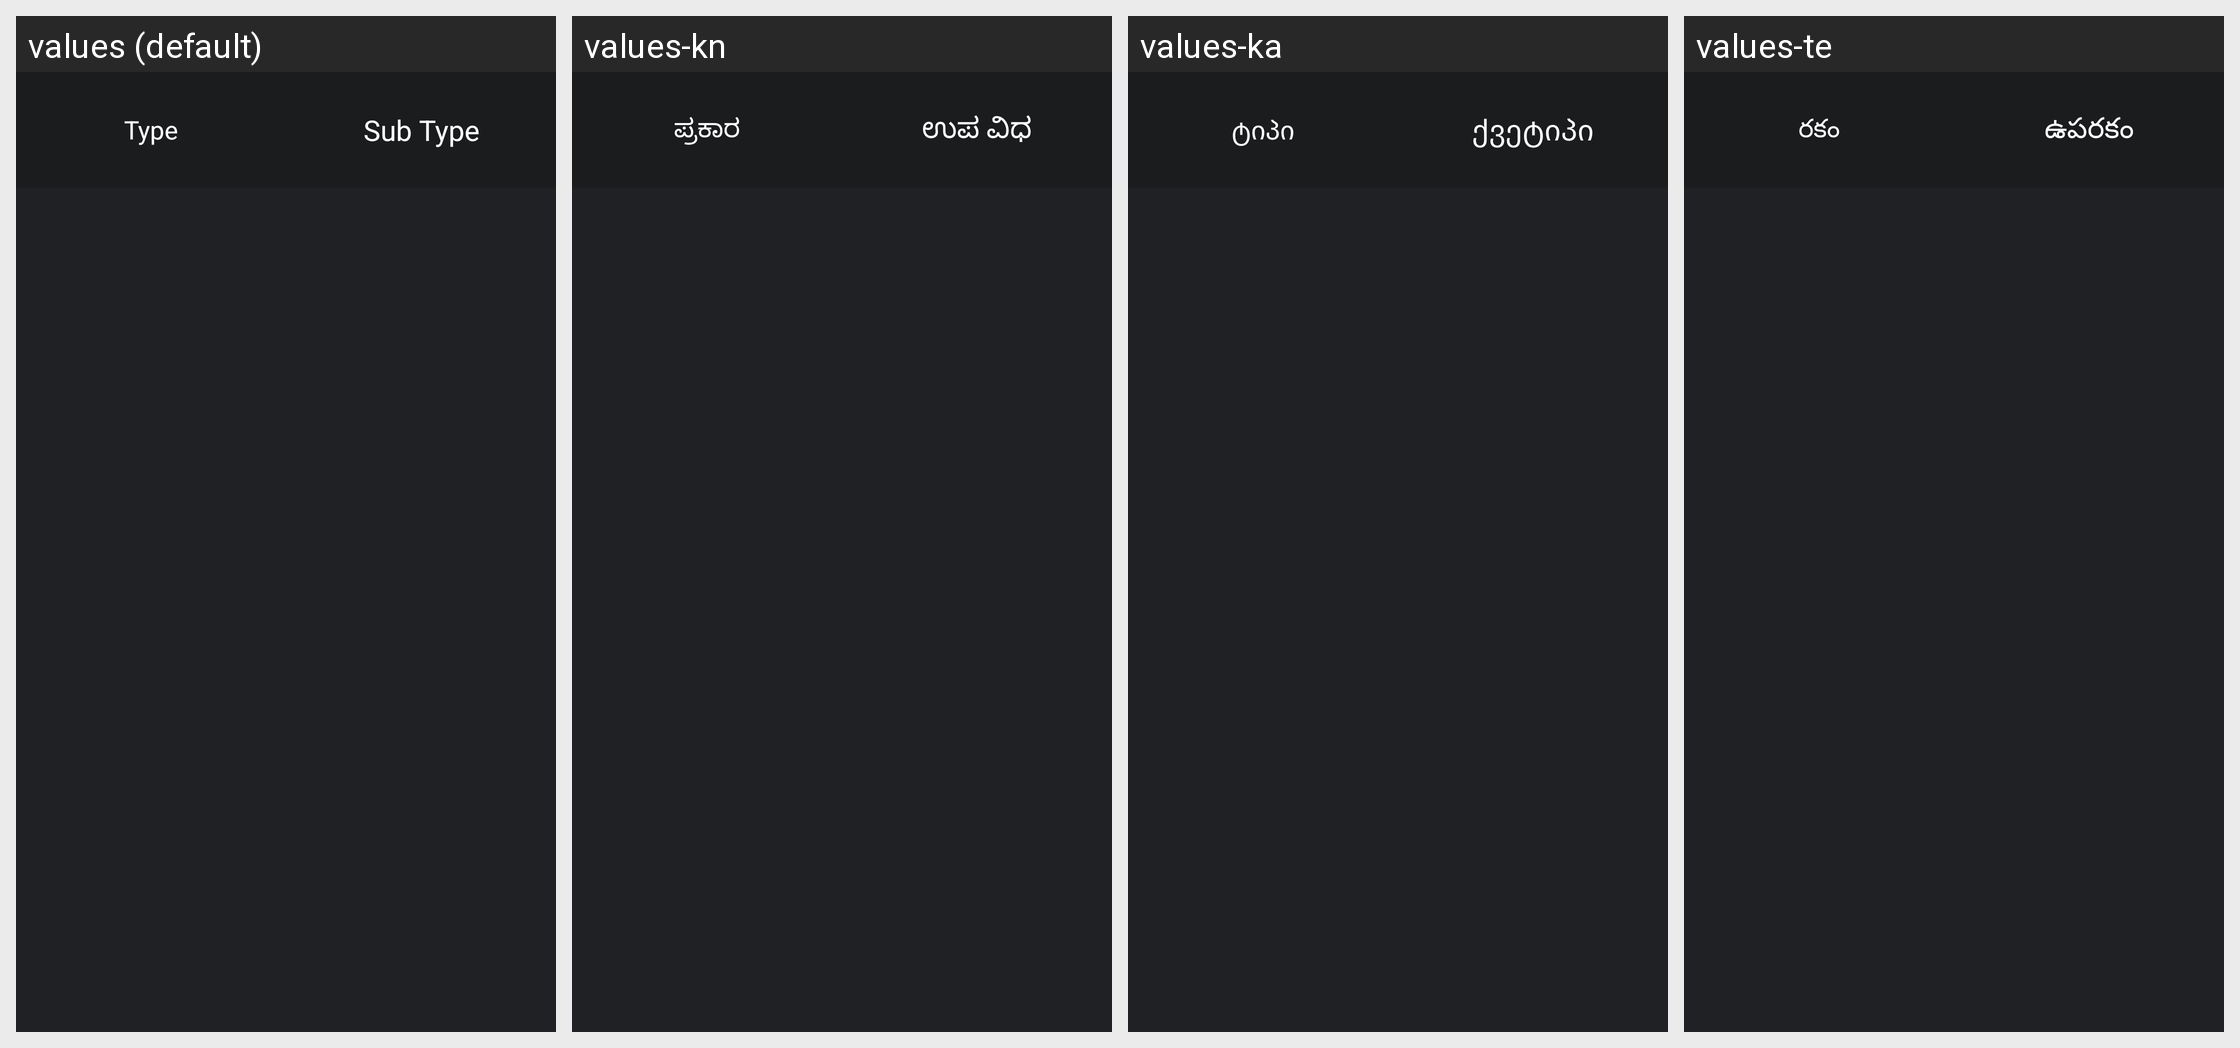

For this localized Android screen grid, give each drawn string resource with its value in every locale shown.
Android screen res/layout/epg_type_main.xml rendered under 4 locales, left to right: values (default), values-kn, values-ka, values-te. Device: Nexus 5 (rendered at 1080×1920; each locale shown at half size, 540×960, under a caption strip naming it); theme android:Theme.Translucent.NoTitleBar.Fullscreen.
Other locales in the repository, not shown: values-af, values-am, values-ar, values-as, values-az, values-be, values-bg, values-bn, values-bs, values-ca, values-cs, values-da, values-de, values-el, values-en-rCA, values-en-rGB, values-en-rIN, values-en-rXC, values-es, values-es-rUS, values-et, values-eu, values-fa, values-fi, values-fr, values-fr-rCA, values-gl, values-gu, values-he, values-hi, values-hr, values-hu, values-hy, values-in, values-is, values-it, values-iw, values-ja, values-kk, values-km, values-ko, values-ky, values-lo, values-lt, values-lv, values-mi, values-mk, values-ml, values-mn, values-mr, values-ms, values-my, values-nb, values-ne, values-nl, values-or, values-pa, values-pl, values-pt, values-pt-rPT, values-ro, values-ru, values-si, values-sk, values-sl, values-sq, values-sr, values-sv, values-sw, values-ta, values-th, values-tl, values-tr, values-uk, values-ur, values-uz, values-vi, values-zh-rCN, values-zh-rHK, values-zh-rTW, values-zu.
Strings drawn on this screen, with the default value and each locale's value (text and hints the layout hard-codes, and strings that could not be matched under every locale, appear in the picture but are not listed):

nav_epg_type
  values: Type
  values-kn: ಪ್ರಕಾರ
  values-ka: ტიპი
  values-te: రకం

nav_epg_sub_type
  values: Sub Type
  values-kn: ಉಪ ವಿಧ
  values-ka: ქვეტიპი
  values-te: ఉపరకం
